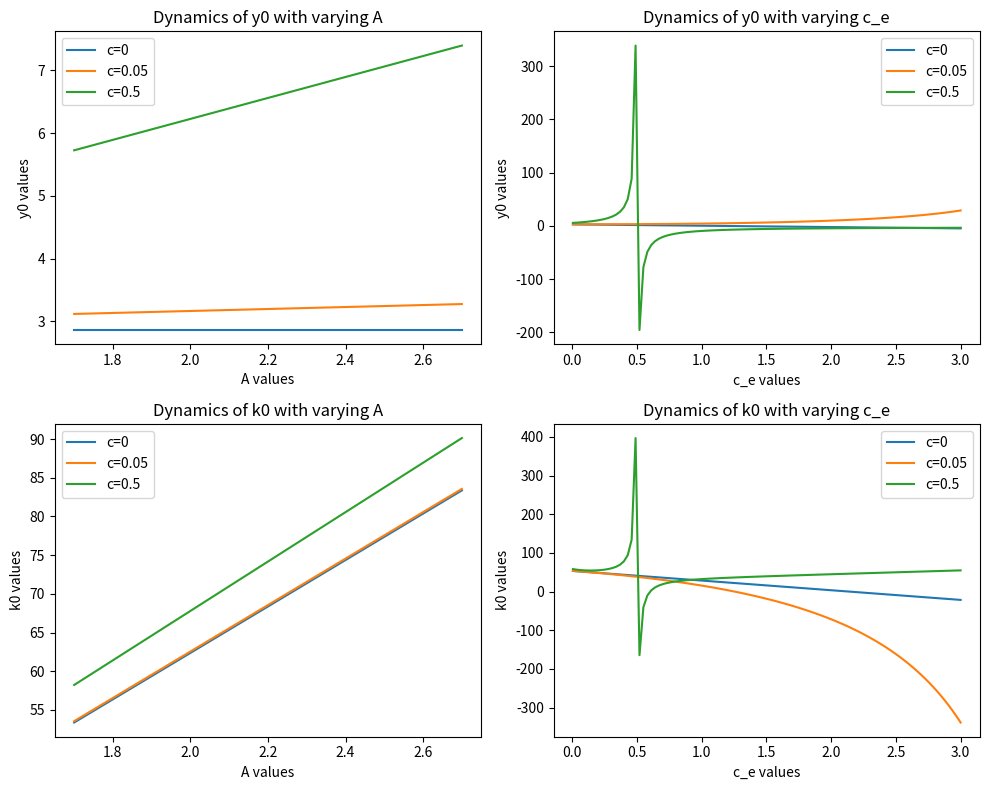

Write the Python code that produced this figure.
import numpy as np
import matplotlib.pyplot as plt

# Define the parameters
R_m = 1.05
f_R1 = 0.1
B = 1.2
c = 0.05  # Interaction term

# Define the equations for y and k for each period
def y0(A, c, c_e):
    numerator = R_m + f_R1 + c*f_R1*(10*B*A - 10*f_R1 - 10*c_e) - c_e*(1 - 10*B*A*c + 10*c*f_R1 - 10*c_e*c)
    denominator = 0.4 + (20*f_R1*c_e*c**2) - (10*c**2*c_e**2) - (10*f_R1**2*c**2)
    return numerator / denominator

def k0(A, c, c_e):
    numerator = 10*B*A + 10*f_R1 - 10*c_e + (f_R1*(10*R_m*c + 10*f_R1*c - 100*f_R1**2*c**2 - 100*c_e*c + 300*B*A*c**2*c_e) + c_e*(10*R_m*c - 110*c_e*c - 100*c_e**2*c**2))
    denominator = 0.4 + (20*f_R1*c_e*c**2) - (10*c**2*c_e**2) - (10*f_R1**2*c**2)
    return numerator / denominator

# Create a range of A and c_e values for plotting
A_values = np.linspace(1.7, 2.7, 100)
ce_values = np.linspace(0.005, 3, 100)

c_values = [0, 0.05, 0.5]

# Create a figure with 2 rows and 2 columns of subplots
fig, axs = plt.subplots(nrows=2, ncols=2, figsize=(10, 8))

for c in c_values:
    # Top-left: Dynamics of y0 with varying A (fixed c_e)
    y_values_A = [y0(A, c, 0.005) for A in A_values]
    axs[0, 0].plot(A_values, y_values_A, label=f'c={c}')
    axs[0, 0].set_xlabel('A values')
    axs[0, 0].set_ylabel('y0 values')
    axs[0, 0].set_title('Dynamics of y0 with varying A')
    axs[0, 0].grid(False)
    axs[0, 0].legend()

    # Top-right: Dynamics of y0 with varying c_e (fixed A)
    y_values_ce = [y0(1.7, c, ce) for ce in ce_values]
    axs[0, 1].plot(ce_values, y_values_ce, label=f'c={c}')
    axs[0, 1].set_xlabel('c_e values')
    axs[0, 1].set_ylabel('y0 values')
    axs[0, 1].set_title('Dynamics of y0 with varying c_e')
    axs[0, 1].grid(False)
    axs[0, 1].legend()

    # Bottom-left: Dynamics of k0 with varying A (fixed c_e)
    k_values_A = [k0(A, c, 0.005) for A in A_values]
    axs[1, 0].plot(A_values, k_values_A, label=f'c={c}')
    axs[1, 0].set_xlabel('A values')
    axs[1, 0].set_ylabel('k0 values')
    axs[1, 0].set_title('Dynamics of k0 with varying A')
    axs[1, 0].grid(False)
    axs[1, 0].legend()

    # Bottom-right: Dynamics of k0 with varying c_e (fixed A)
    k_values_ce = [k0(1.7, c, ce) for ce in ce_values]
    axs[1, 1].plot(ce_values, k_values_ce, label=f'c={c}')
    axs[1, 1].set_xlabel('c_e values')
    axs[1, 1].set_ylabel('k0 values')
    axs[1, 1].set_title('Dynamics of k0 with varying c_e')
    axs[1, 1].grid(False)
    axs[1, 1].legend()

# Adjust the layout to ensure the plots don't overlap
plt.tight_layout()
plt.show()
